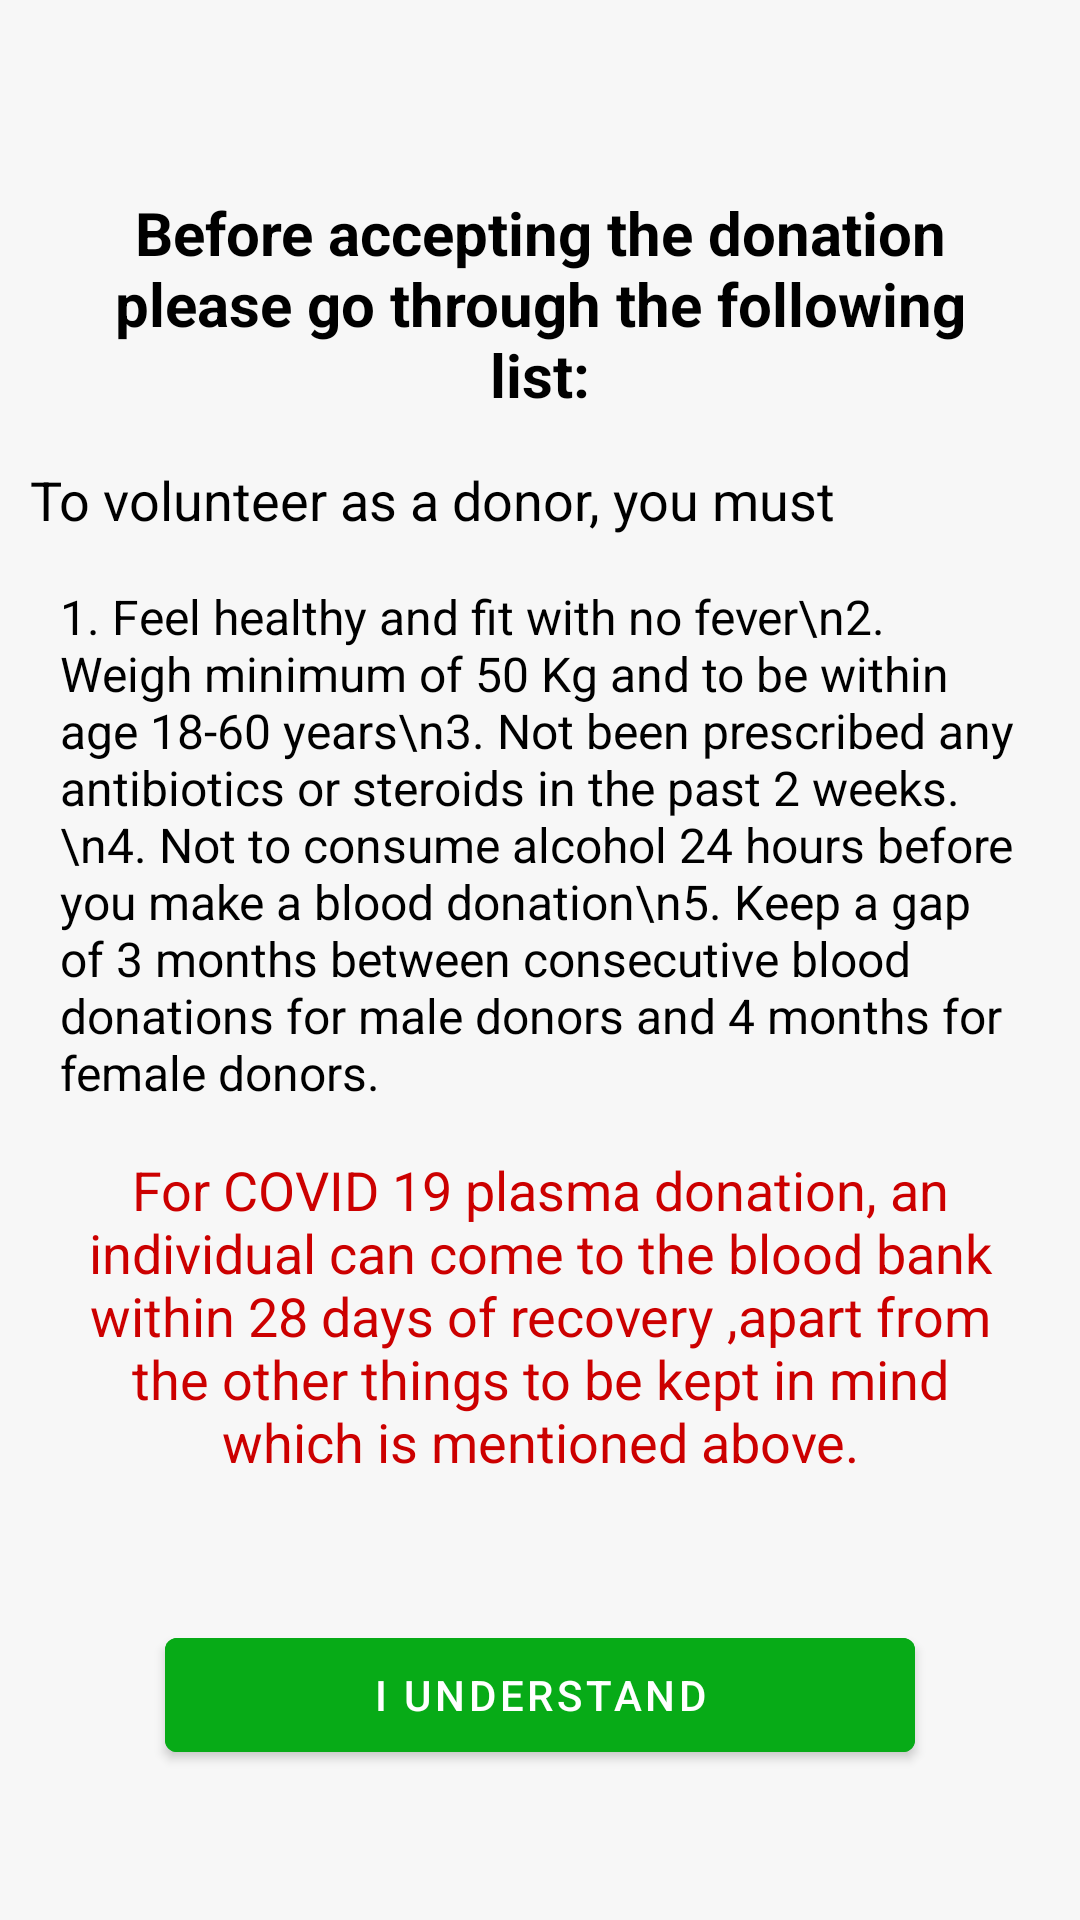

This screen was rendered from an Android layout file. Write that file and the resources it references.
<!-- AndroidManifest.xml: application theme AppTheme -->
<!-- res/layout/activity_guidelines.xml -->
<?xml version="1.0" encoding="utf-8"?>
<androidx.constraintlayout.widget.ConstraintLayout
    xmlns:android="http://schemas.android.com/apk/res/android"
    xmlns:app="http://schemas.android.com/apk/res-auto"
    xmlns:tools="http://schemas.android.com/tools"
    android:layout_width="match_parent"
    android:layout_height="match_parent"
    android:background="#f7f7f7"
    tools:context=".GuidelinesActivity">

    <TextView
        android:id="@+id/title"
        android:layout_width="match_parent"
        android:layout_height="wrap_content"
        app:layout_constraintStart_toStartOf="parent"
        app:layout_constraintEnd_toEndOf="parent"
        app:layout_constraintTop_toTopOf="parent"
        android:layout_marginTop="64dp"
        android:textSize="20sp"
        android:layout_marginStart="20dp"
        android:layout_marginEnd="20dp"
        android:textAlignment="center"
        android:textColor="@android:color/black"
        android:textStyle="bold"
        android:text="Before accepting the donation please go through the following list:"
        />
    <TextView
        android:id="@+id/text1"
        android:layout_width="match_parent"
        android:layout_height="wrap_content"
        app:layout_constraintStart_toStartOf="parent"
        app:layout_constraintEnd_toEndOf="parent"
        android:layout_marginTop="16dp"
        android:textColor="@android:color/black"
        app:layout_constraintTop_toBottomOf="@id/title"
        android:textSize="18sp"
        android:layout_marginStart="10dp"
        android:layout_marginEnd="10dp"
        android:textAlignment="textStart"
        android:text="To volunteer as a donor, you must"
        />
    <TextView
        android:id="@+id/text2"
        android:layout_width="match_parent"
        android:layout_height="wrap_content"
        app:layout_constraintStart_toStartOf="parent"
        app:layout_constraintEnd_toEndOf="parent"
        android:layout_marginTop="16dp"
        android:textColor="@android:color/black"
        app:layout_constraintTop_toBottomOf="@id/text1"
        android:textSize="16sp"
        android:layout_marginStart="20dp"
        android:layout_marginEnd="20dp"
        android:textAlignment="textStart"
        android:text="1. Feel healthy and fit with no fever\n2. Weigh minimum of 50 Kg and to be within age 18-60 years\n3. Not been prescribed any antibiotics or steroids in the past 2 weeks.\n4. Not to consume alcohol 24 hours before you make a blood donation\n5. Keep a gap of 3 months between consecutive blood donations for male donors and 4 months for female donors."
        />
    <TextView
        android:id="@+id/text3"
        android:layout_width="match_parent"
        android:layout_height="wrap_content"
        app:layout_constraintStart_toStartOf="parent"
        app:layout_constraintEnd_toEndOf="parent"
        android:layout_marginTop="16dp"
        android:textColor="@android:color/holo_red_dark"
        app:layout_constraintTop_toBottomOf="@id/text2"
        android:textSize="18sp"
        android:layout_marginStart="20dp"
        android:layout_marginEnd="20dp"
        android:textAlignment="center"
        android:text="For COVID 19 plasma donation, an individual can come to the blood bank within 28 days of recovery ,apart from the other things to be kept in mind which is mentioned above."       />


    <com.google.android.material.button.MaterialButton
        android:id="@+id/closeButton"
        android:layout_marginTop="32dp"
        android:layout_width="250dp"
        android:layout_height="50dp"
        android:layout_gravity="center"
        android:layout_marginBottom="50dp"
        android:backgroundTint="#07ab17"
        android:text="I Understand"
        android:textColor="#FFFFFF"
        app:layout_constraintStart_toStartOf="parent"
        app:layout_constraintEnd_toEndOf="parent"
        app:layout_constraintBottom_toBottomOf="parent"
        />
</androidx.constraintlayout.widget.ConstraintLayout>
<!-- resources referenced by this layout -->
<resources>
  <style name="AppTheme" parent="Theme.MaterialComponents.Light.DarkActionBar">
          
          <item name="colorPrimary">@color/colorPrimary</item>
          <item name="colorPrimaryDark">@color/colorPrimaryDark</item>
          <item name="colorAccent">@color/colorAccent</item>
          <item name="android:statusBarColor">@color/colorPrimary</item>
      </style>
  <color name="colorPrimary">#931825</color>
  <color name="colorPrimaryDark">#FFFFFF</color>
  <color name="colorAccent">#3700B3</color>
</resources>
